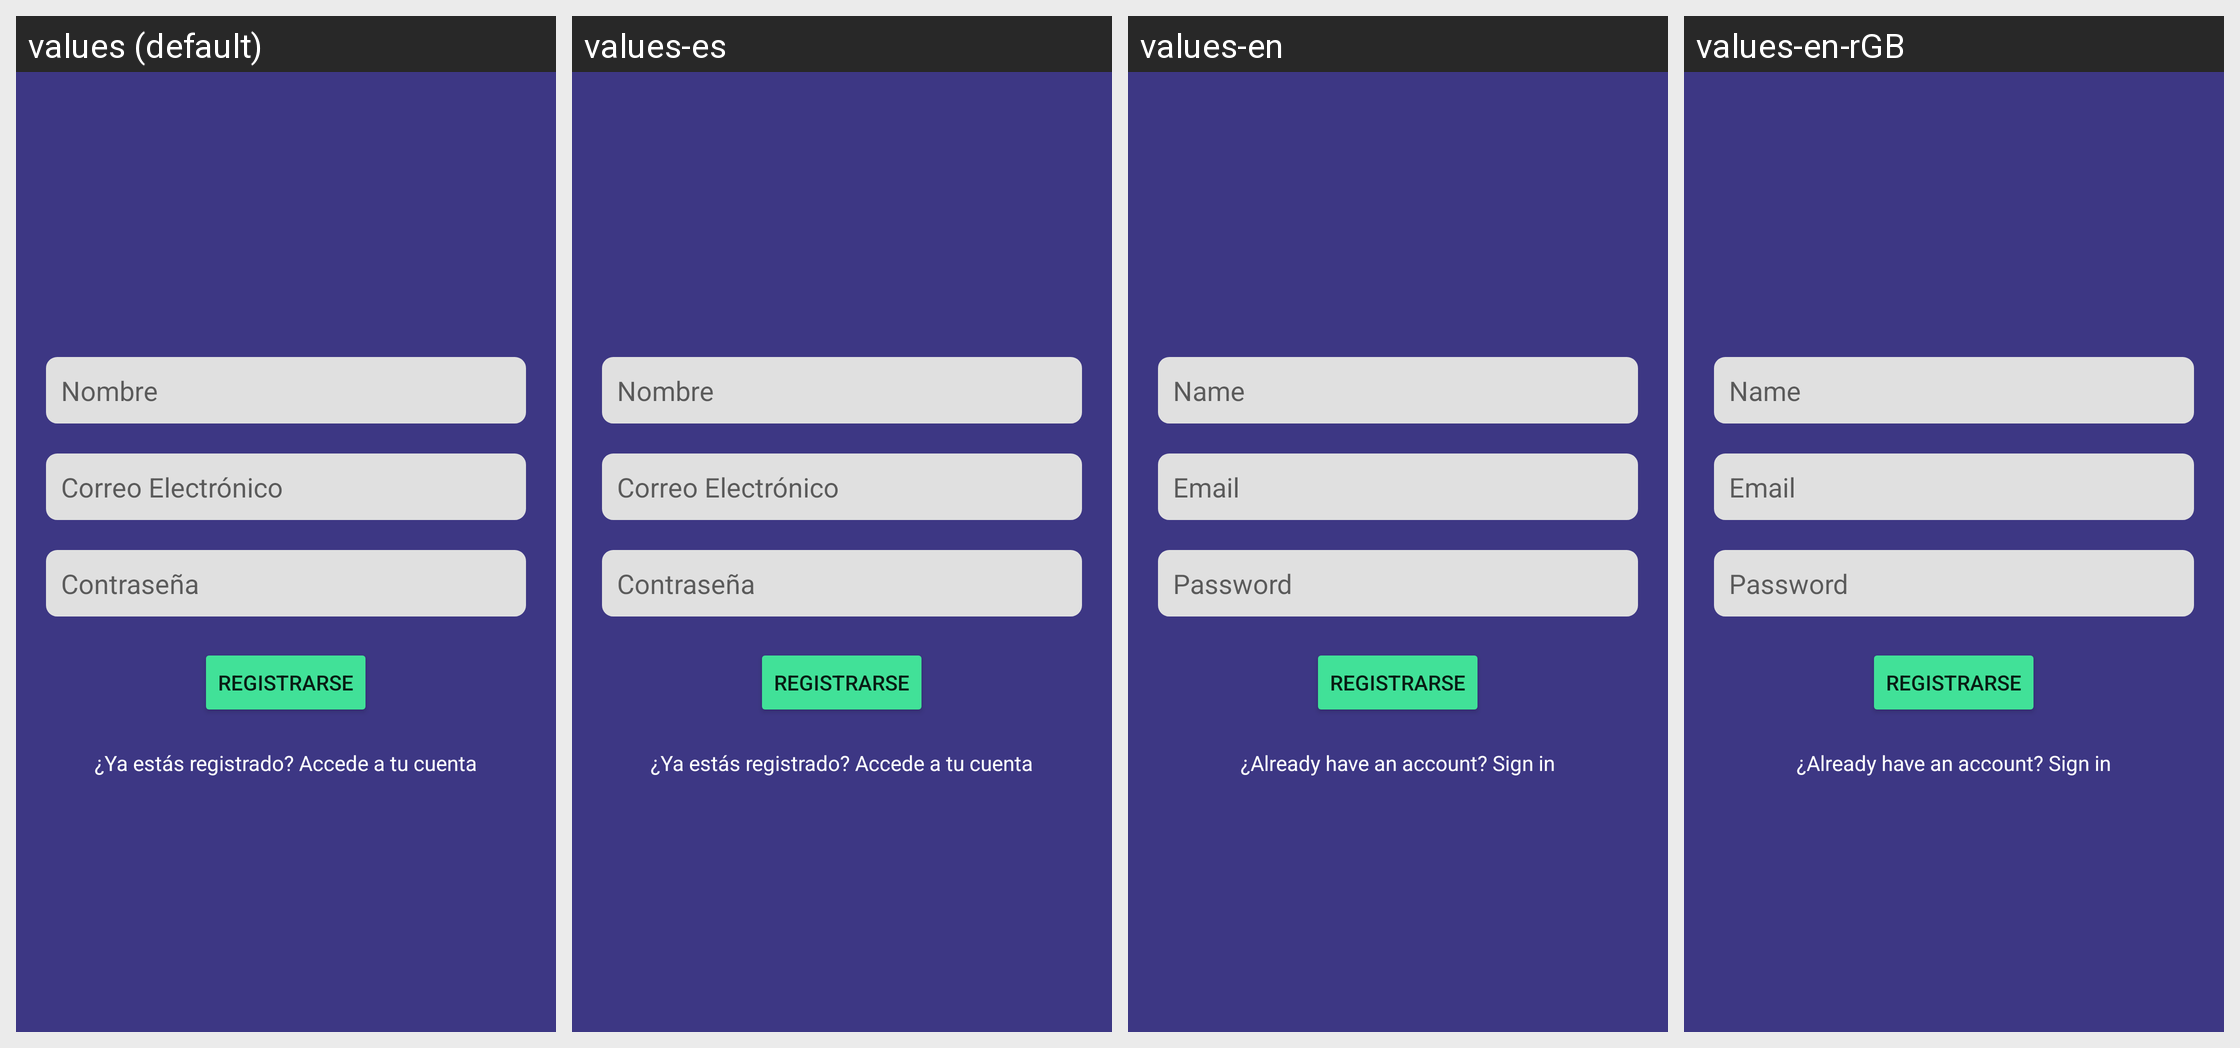

The Android screen above is rendered under several locales of the same app. Produce the string resources it draws, with the default and per-locale values.
Android screen res/layout/activity_register.xml rendered under 4 locales, left to right: values (default), values-es, values-en, values-en-rGB. Device: Nexus 5 (rendered at 1080×1920; each locale shown at half size, 540×960, under a caption strip naming it); theme AppTheme.
Other locales in the repository, not shown: values-es-rES.
Strings drawn on this screen, with the default value and each locale's value (text and hints the layout hard-codes, and strings that could not be matched under every locale, appear in the picture but are not listed):

nombreRegister
  values: Nombre
  values-es: Nombre
  values-en: Name
  values-en-rGB: Name

emailRegister
  values: Correo Electrónico
  values-es: Correo Electrónico
  values-en: Email
  values-en-rGB: Email

passwordRegister
  values: Contraseña
  values-es: Contraseña
  values-en: Password
  values-en-rGB: Password

alreadyRegistered
  values: ¿Ya estás registrado? Accede a tu cuenta
  values-es: ¿Ya estás registrado? Accede a tu cuenta
  values-en: ¿Already have an account? Sign in
  values-en-rGB: ¿Already have an account? Sign in
